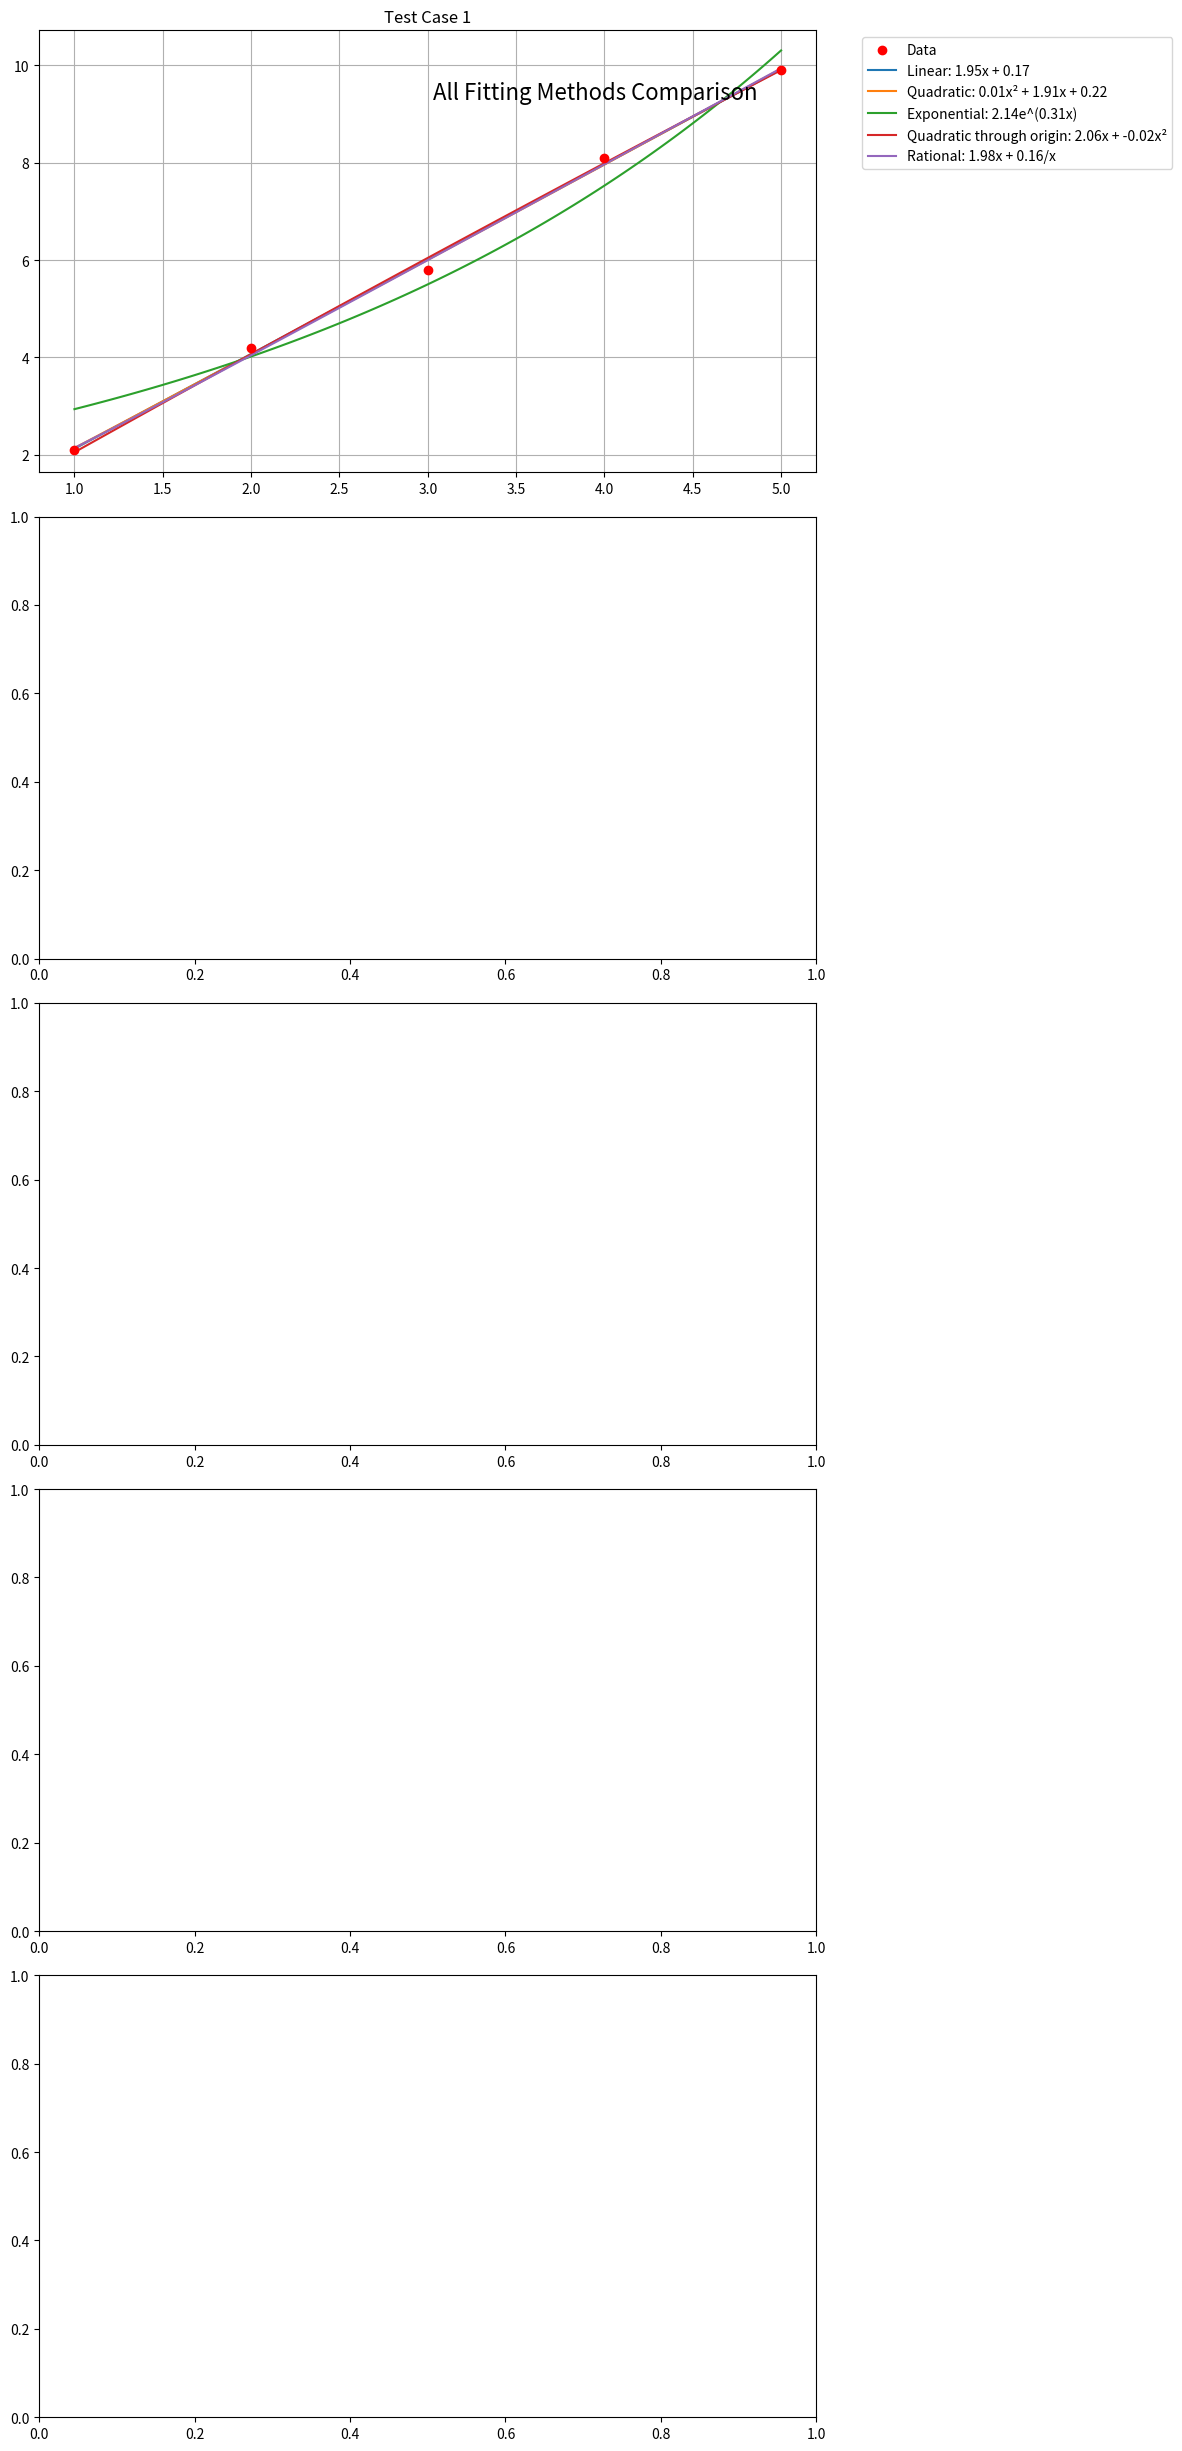

Here is the Python script that generated this plot:
import numpy as np
from scipy.optimize import curve_fit
import matplotlib.pyplot as plt
from dataclasses import dataclass
from typing import Callable, Dict, Tuple

@dataclass
class FitResult:
    name: str
    equation: str
    coefficients: np.ndarray
    error: float
    function: Callable

class CurveFitter:
    def __init__(self):
        self.fits = {
            'linear': self._fit_linear,
            'quadratic': self._fit_quadratic,
            'exponential': self._fit_exponential,
            'quad_origin': self._fit_quad_origin,
            'rational': self._fit_rational
        }

    def _exp_function(self, x: np.ndarray, a: float, b: float) -> np.ndarray:
        return a * np.exp(b * x)

    def _quad_origin_function(self, x: np.ndarray, a: float, b: float) -> np.ndarray:
        return a * x + b * x ** 2

    def _rational_function(self, x: np.ndarray, a: float, b: float) -> np.ndarray:
        with np.errstate(divide='raise', invalid='raise'):
            try:
                safe_x = np.where(x != 0, x, np.inf)
                return a * x + b / safe_x
            except FloatingPointError:
                return np.full_like(x, np.inf)

    def _calculate_error(self, y_true: np.ndarray, y_pred: np.ndarray) -> float:
        return np.sqrt(np.sum((y_true - y_pred) ** 2))

    def _fit_linear(self, x: np.ndarray, y: np.ndarray) -> FitResult:
        coeffs = np.polyfit(x, y, 1)
        poly = np.poly1d(coeffs)
        error = self._calculate_error(y, poly(x))
        equation = f"{coeffs[0]:.2f}x + {coeffs[1]:.2f}"
        return FitResult('Linear', equation, coeffs, error, poly)

    def _fit_quadratic(self, x: np.ndarray, y: np.ndarray) -> FitResult:
        coeffs = np.polyfit(x, y, 2)
        poly = np.poly1d(coeffs)
        error = self._calculate_error(y, poly(x))
        equation = f"{coeffs[0]:.2f}x² + {coeffs[1]:.2f}x + {coeffs[2]:.2f}"
        return FitResult('Quadratic', equation, coeffs, error, poly)

    def _fit_exponential(self, x: np.ndarray, y: np.ndarray) -> FitResult:
        try:
            coeffs, _ = curve_fit(self._exp_function, x, y)
            y_fit = self._exp_function(x, *coeffs)
            error = self._calculate_error(y, y_fit)
            equation = f"{coeffs[0]:.2f}e^({coeffs[1]:.2f}x)"
            return FitResult('Exponential', equation, coeffs, error,
                           lambda x: self._exp_function(x, *coeffs))
        except:
            return FitResult('Exponential', 'Failed to fit', np.array([]), float('inf'),
                           lambda x: np.zeros_like(x))

    def _fit_quad_origin(self, x: np.ndarray, y: np.ndarray) -> FitResult:
        try:
            coeffs, _ = curve_fit(self._quad_origin_function, x, y)
            y_fit = self._quad_origin_function(x, *coeffs)
            error = self._calculate_error(y, y_fit)
            equation = f"{coeffs[0]:.2f}x + {coeffs[1]:.2f}x²"
            return FitResult('Quadratic through origin', equation, coeffs, error,
                           lambda x: self._quad_origin_function(x, *coeffs))
        except:
            return FitResult('Quadratic through origin', 'Failed to fit', np.array([]), float('inf'),
                           lambda x: np.zeros_like(x))

    def _fit_rational(self, x: np.ndarray, y: np.ndarray) -> FitResult:
        if np.any(x == 0):
            return FitResult('Rational', 'Cannot fit - contains x=0', np.array([]), float('inf'),
                           lambda x: np.zeros_like(x))
        try:
            coeffs, _ = curve_fit(self._rational_function, x, y,
                                bounds=([-np.inf, -1e6], [np.inf, 1e6]))
            y_fit = self._rational_function(x, *coeffs)
            error = self._calculate_error(y, y_fit)
            equation = f"{coeffs[0]:.2f}x + {coeffs[1]:.2f}/x"
            return FitResult('Rational', equation, coeffs, error,
                           lambda x: self._rational_function(x, *coeffs))
        except:
            return FitResult('Rational', 'Failed to fit', np.array([]), float('inf'),
                           lambda x: np.zeros_like(x))

    def fit_all(self, x: np.ndarray, y: np.ndarray) -> Dict[str, FitResult]:
        return {name: method(x, y) for name, method in self.fits.items()}

    def find_best_fit(self, results: Dict[str, FitResult]) -> Tuple[str, FitResult]:
        valid_fits = {k: v for k, v in results.items() if v.error != float('inf')}
        if not valid_fits:
            return "None", FitResult("None", "No valid fits", np.array([]), float('inf'),
                                   lambda x: np.zeros_like(x))
        return min(valid_fits.items(), key=lambda x: x[1].error)

    def plot_all_fits(self, test_cases: list, results_list: list):
        fig, axs = plt.subplots(5, 1, figsize=(12, 25))
        fig.suptitle('All Fitting Methods Comparison', fontsize=16, y=0.95)

        for idx, ((x, y), results) in enumerate(zip(test_cases, results_list)):
            ax = axs[idx]
            ax.scatter(x, y, color='red', label='Data', zorder=5)

            x_smooth = np.linspace(min(x), max(x), 100)
            for result in results.values():
                if result.error != float('inf'):
                    try:
                        y_smooth = result.function(x_smooth)
                        if np.all(np.isfinite(y_smooth)):
                            ax.plot(x_smooth, y_smooth,
                                  label=f'{result.name}: {result.equation}')
                    except:
                        continue

            ax.legend(bbox_to_anchor=(1.05, 1), loc='upper left')
            ax.grid(True)
            ax.set_title(f'Test Case {idx + 1}')

        plt.tight_layout()
        plt.show()

if __name__ == "__main__":
    fitter = CurveFitter()

    # Test cases
    test_cases = [
        (np.array([1, 2, 3, 4, 5]), np.array([2.1, 4.2, 5.8, 8.1, 9.9])),

        # (np.array([0, 1, 2, 3, 4, 5]), np.array([1, 2.1, 5.3, 10.2, 17.1, 25.8])),

        # (np.array([0, 1, 2, 3, 4]), np.array([1.1, 2.9, 7.8, 20.2, 54.6])),

        # (np.array([1, 2, 3, 4, 5]), np.array([10, 5.2, 3.8, 3.1, 2.7])),

        # (np.array([0, 1, 2, 3, 4]), np.array([0, 1.1, 4.2, 9.1, 16.2]))
    ]

    # Store all results
    all_results = []

    for i, (x, y) in enumerate(test_cases, 1):
        print(f"\nTest Case {i}")
        print("=" * 40)

        results = fitter.fit_all(x, y)
        all_results.append(results)
        best_method, best_result = fitter.find_best_fit(results)

        print("Fitting errors:")
        for name, result in results.items():
            if result.error == float('inf'):
                print(f"{result.name}: Failed to fit")
            else:
                print(f"{result.name}: Error = {result.error:.4f}")

        print(f"\nBest fit: {best_result.name}")
        print(f"Equation: y = {best_result.equation}")
        print(f"Error: {best_result.error:.4f}")

    # Plot all test cases in one figure
    fitter.plot_all_fits(test_cases, all_results)
